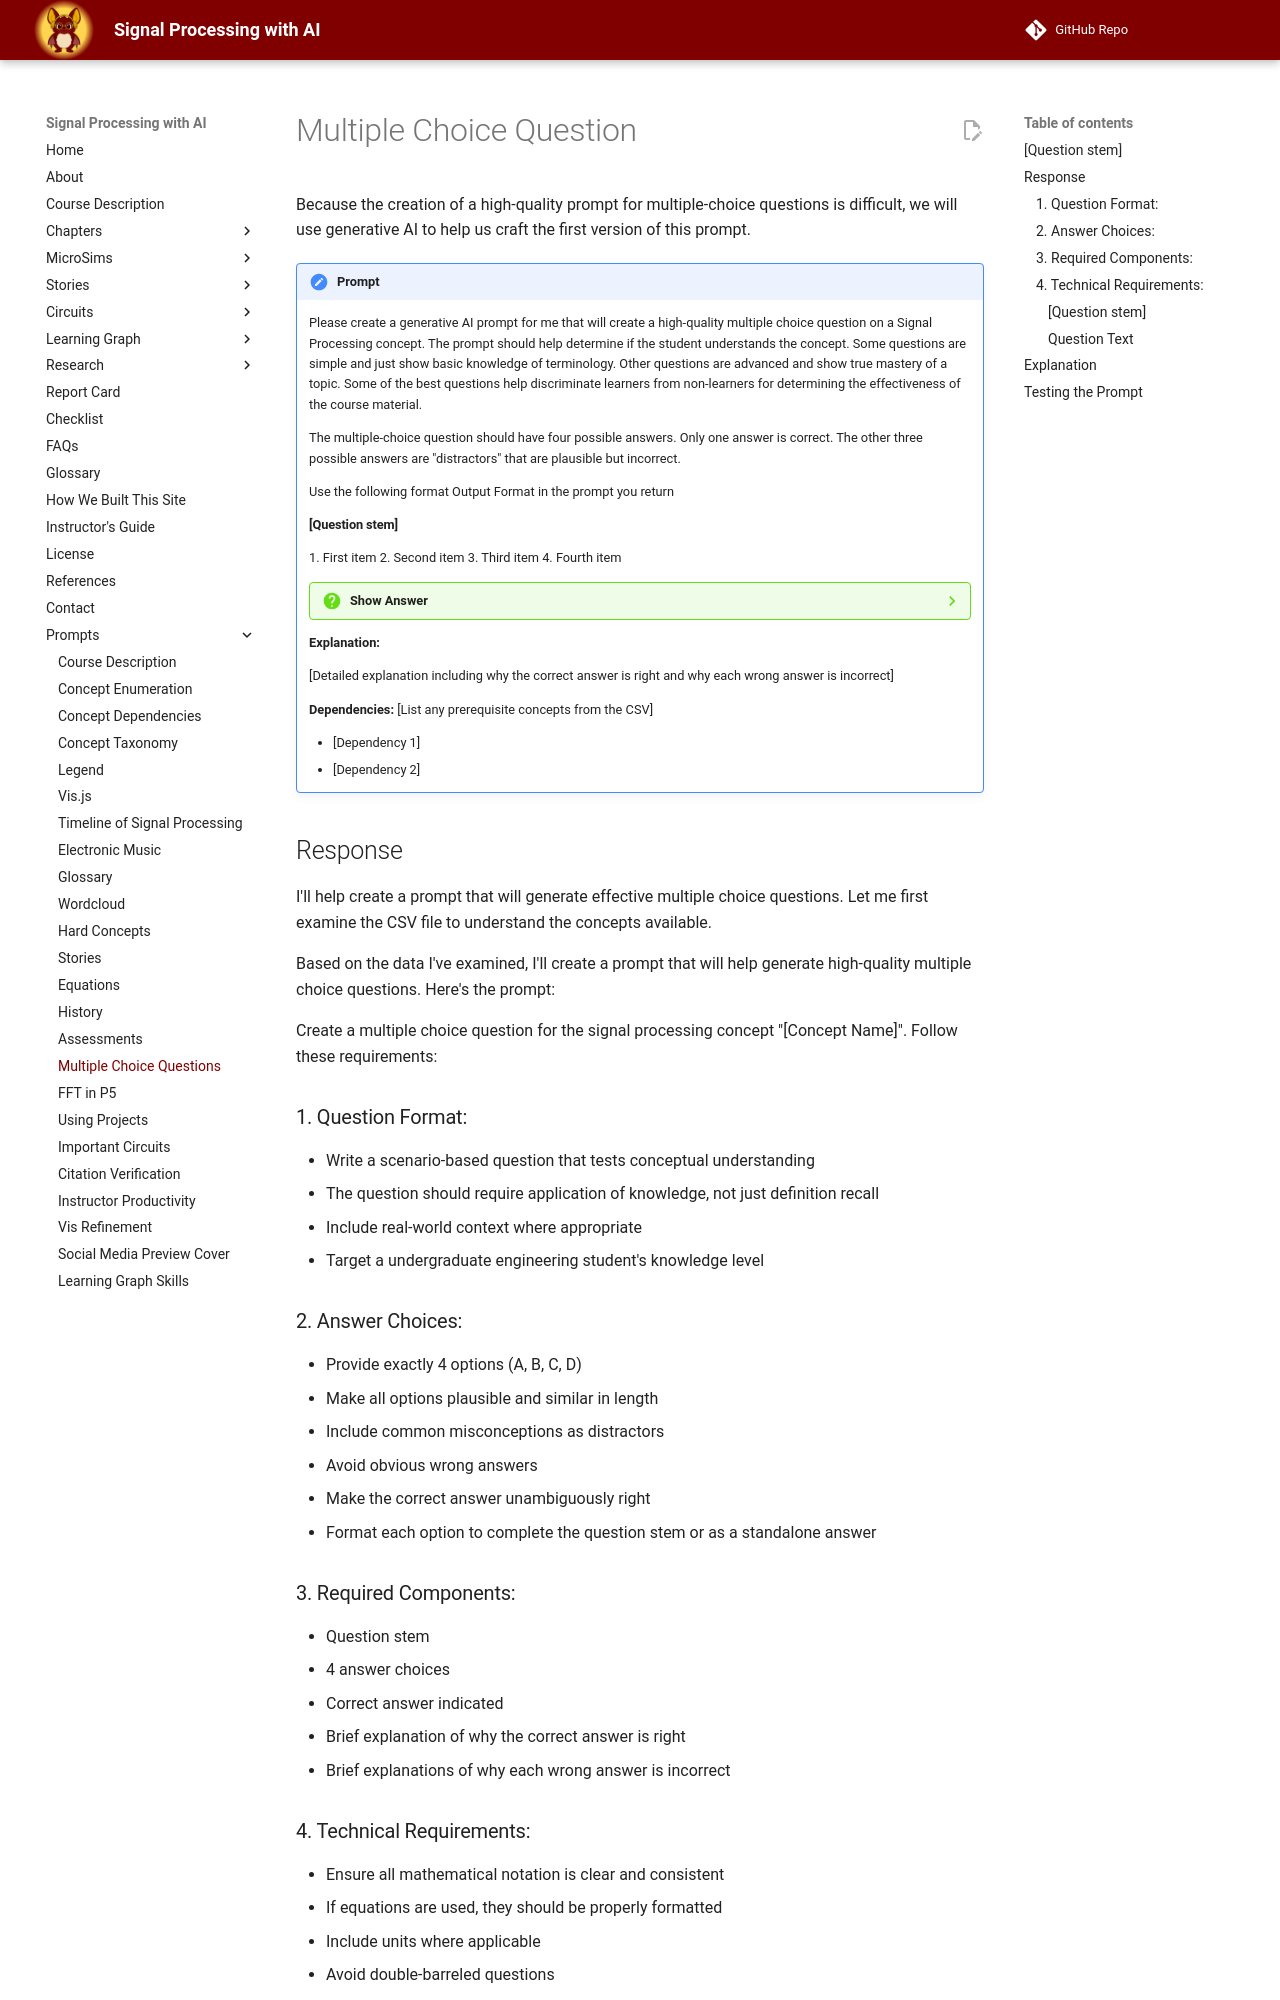

repository: dmccreary/signal-processing · page: prompts/15-multiple-choice-questions/index.html · generator: mkdocs

# Multiple Choice Question

Because the creation of a high-quality prompt for multiple-choice questions is difficult, we will use generative AI to help us craft the first version of this prompt.

!!! prompt
    Please create a generative AI prompt for me that will create a high-quality multiple choice question on a Signal Processing concept.  The prompt should help determine if the student understands the concept.  Some questions are simple and just show basic knowledge of terminology.  Other questions are advanced and show true mastery of a topic.  Some of the best questions help discriminate learners from non-learners for determining the effectiveness of the course material.

    The multiple-choice question should have four possible answers.  Only one answer is
    correct.  The other three possible answers are "distractors" that are plausible
    but incorrect.

    Use the following format Output Format in the prompt you return

    #### [Question stem]

    <div class="upper-alpha" markdown>
    1. First item
    2. Second item
    3. Third item
    4. Fourth item
    </div>

    ??? Question "Show Answer"
        The correct answer is **[LETTER]**. Explanation of why [LETTER] is the correct answer.
    
    **Explanation:**

    [Detailed explanation including why the correct answer is right and why each wrong answer is incorrect]

    **Dependencies:** [List any prerequisite concepts from the CSV]

    - [Dependency 1]
    - [Dependency 2]

## Response

I'll help create a prompt that will generate effective multiple choice questions. Let me first examine the CSV file to understand the concepts available.

Based on the data I've examined, I'll create a prompt that will help generate high-quality multiple choice questions. Here's the prompt:

Create a multiple choice question for the signal processing concept "[Concept Name]". Follow these requirements:

### 1. Question Format:

- Write a scenario-based question that tests conceptual understanding
- The question should require application of knowledge, not just definition recall
- Include real-world context where appropriate
- Target a undergraduate engineering student's knowledge level

### 2. Answer Choices:

- Provide exactly 4 options (A, B, C, D)
- Make all options plausible and similar in length
- Include common misconceptions as distractors
- Avoid obvious wrong answers
- Make the correct answer unambiguously right
- Format each option to complete the question stem or as a standalone answer
